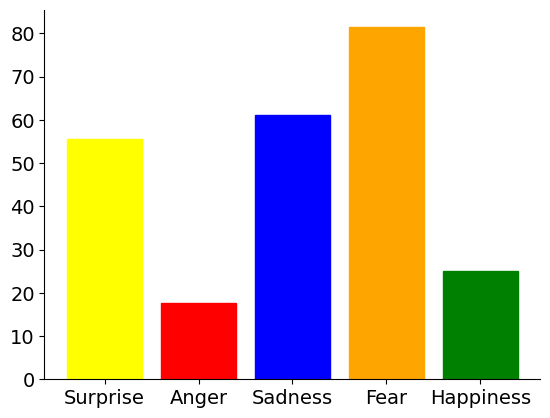

Here is the Python script that generated this plot:
import matplotlib.pyplot as plt
import matplotlib as mpl
#import numpy as np
x=['Surprise','Anger','Sadness','Fear','Happiness']
y=[55.49,17.73,61.16,81.39,25.1]
mpl.rcParams['axes.spines.right'] = False
mpl.rcParams['axes.spines.top'] = False
plt.rcParams.update({'font.family':'Times'})
plt.rcParams.update({'font.size': 14})
barlist=plt.bar(x, y)
barlist[0].set_color('yellow')
barlist[1].set_color('r')
barlist[2].set_color('b')
barlist[3].set_color('orange')
barlist[4].set_color('g')
#plt.savefig('f2.eps',format='eps',dpi=1200,facecolor='w',bbox_inches='tight')
plt.show()